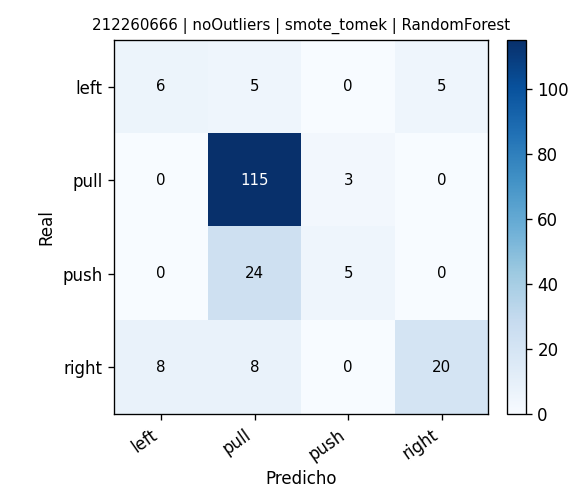

The data file committed next to this chart (first rows):
, pred_left, pred_pull, pred_push, pred_right
real_left, 6, 5, 0, 5
real_pull, 0, 115, 3, 0
real_push, 0, 24, 5, 0
real_right, 8, 8, 0, 20
